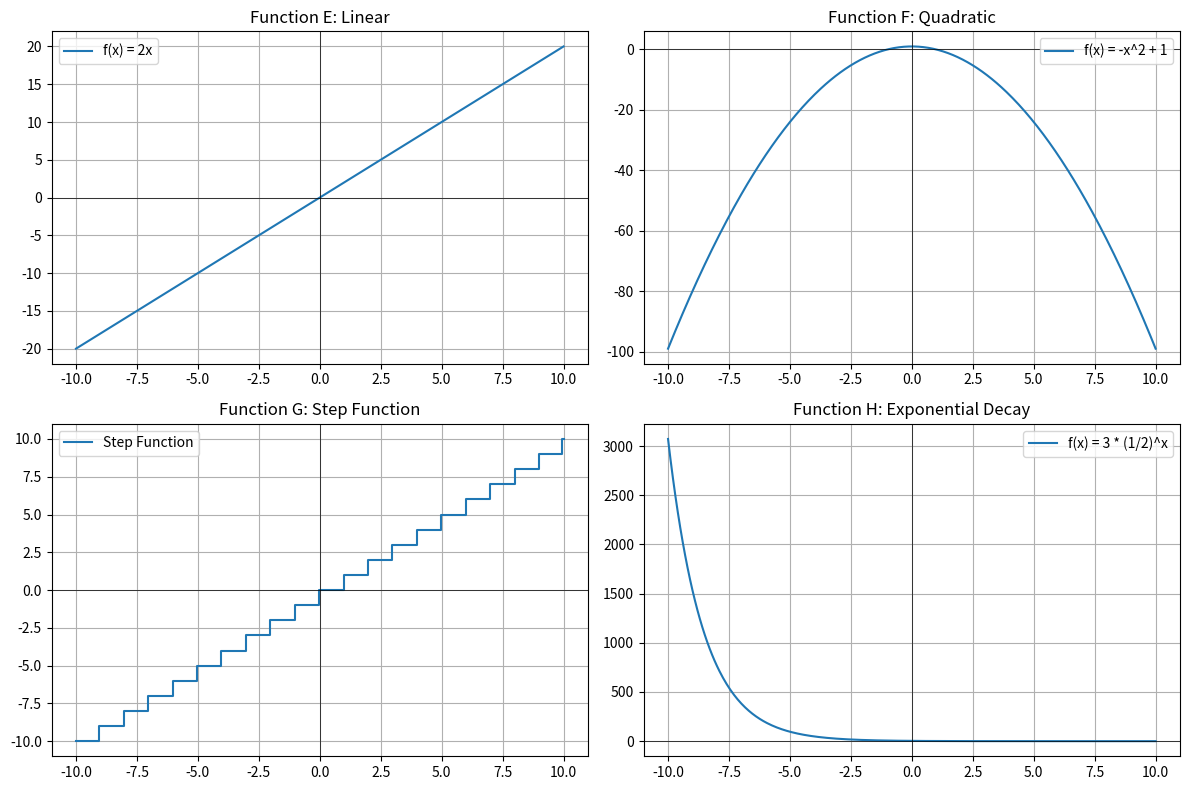

Here is the Python script that generated this plot:
import matplotlib.pyplot as plt
import numpy as np

# Define the range for x values
x_values = np.linspace(-10, 10, 400)

# Function E: Linear function through the origin with positive slope
slope_E = 2  # positive slope
function_E = slope_E * x_values  # linear function f(x) = 2x

# Function F: Parabola that opens downward with vertex at (0,1)
a_F = -1  # negative coefficient since the parabola opens downward
vertex_F = (0, 1)
function_F = a_F * (x_values - vertex_F[0])**2 + vertex_F[1]  # f(x) = -x^2 + 1

# Function G: Step function
function_G = np.floor(x_values)  # step function, increasing in steps of 1

# Function H: Exponential decay function
a_H = 3  # coefficient when x=0, f(x)=3
b_H = 0.5  # base of the exponential decay
function_H = a_H * b_H**x_values  # f(x) = 3 * (1/2)^x

# Create the figure and the axes
fig, axs = plt.subplots(2, 2, figsize=(12, 8))

# Plot Function E
axs[0, 0].plot(x_values, function_E, label='f(x) = 2x')
axs[0, 0].set_title('Function E: Linear')
axs[0, 0].axhline(0, color='black', linewidth=0.5)
axs[0, 0].axvline(0, color='black', linewidth=0.5)
axs[0, 0].grid(True)
axs[0, 0].legend()

# Plot Function F
axs[0, 1].plot(x_values, function_F, label='f(x) = -x^2 + 1')
axs[0, 1].set_title('Function F: Quadratic')
axs[0, 1].axhline(0, color='black', linewidth=0.5)
axs[0, 1].axvline(0, color='black', linewidth=0.5)
axs[0, 1].grid(True)
axs[0, 1].legend()

# Plot Function G
axs[1, 0].step(x_values, function_G, label='Step Function')
axs[1, 0].set_title('Function G: Step Function')
axs[1, 0].axhline(0, color='black', linewidth=0.5)
axs[1, 0].axvline(0, color='black', linewidth=0.5)
axs[1, 0].grid(True)
axs[1, 0].legend()

# Plot Function H
axs[1, 1].plot(x_values, function_H, label='f(x) = 3 * (1/2)^x')
axs[1, 1].set_title('Function H: Exponential Decay')
axs[1, 1].axhline(0, color='black',linewidth=0.5)
axs[1, 1].axvline(0, color='black',linewidth=0.5)
axs[1, 1].grid(True)
axs[1, 1].legend()

#Adjust the layout
plt.tight_layout()
plt.show()